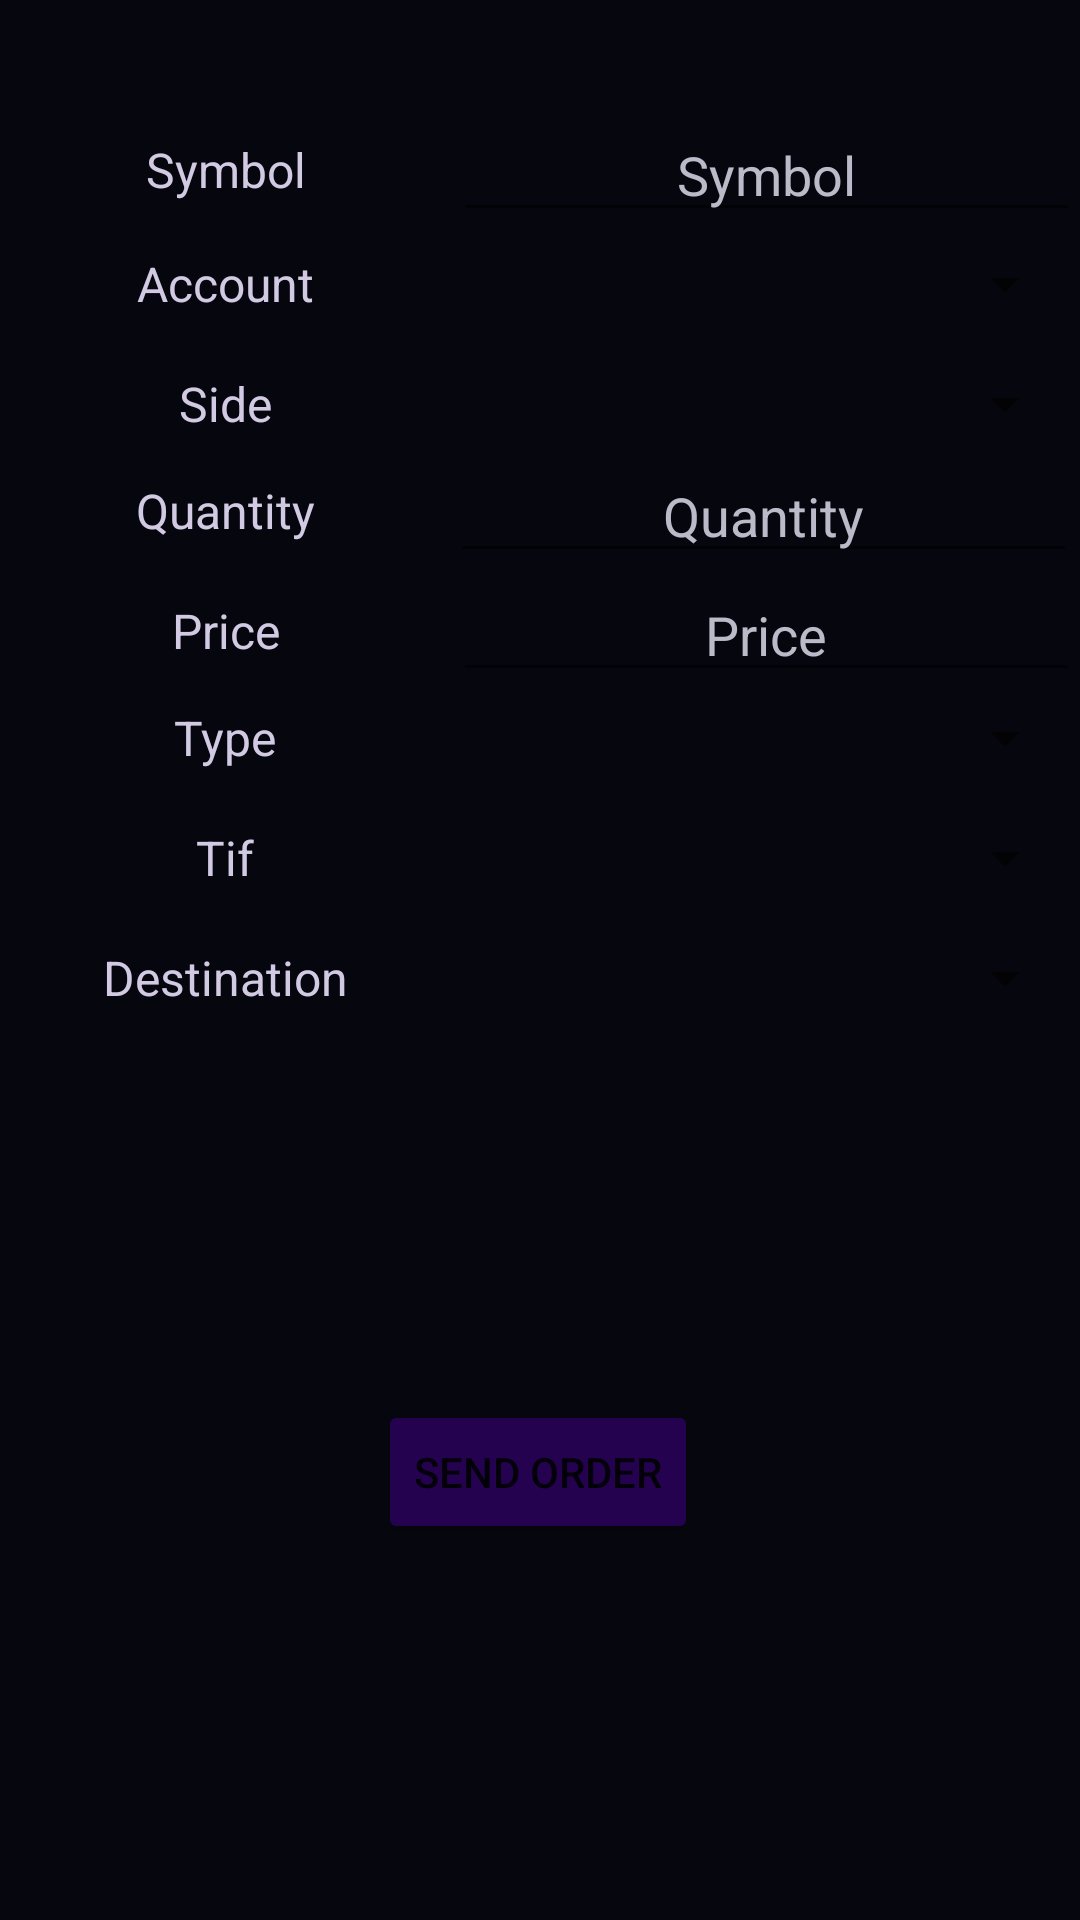

This screen was rendered from an Android layout file. Write that file and the resources it references.
<!-- AndroidManifest.xml: application theme Theme.ServerChat -->
<!-- res/layout/activity_make_order.xml -->
<?xml version="1.0" encoding="utf-8"?>
<androidx.constraintlayout.widget.ConstraintLayout xmlns:android="http://schemas.android.com/apk/res/android"
    xmlns:app="http://schemas.android.com/apk/res-auto"
    xmlns:tools="http://schemas.android.com/tools"
    android:layout_width="match_parent"
    android:layout_height="match_parent"
    android:background="@color/Bground"
    tools:context=".MakeOrder"
    tools:layout_editor_absoluteX="2dp"
    tools:layout_editor_absoluteY="9dp">

    <Spinner
        android:id="@+id/account"
        android:layout_width="209dp"
        android:layout_height="30dp"
        android:layout_marginTop="12dp"
        android:layout_marginEnd="1dp"
        android:layout_marginRight="1dp"
        android:dropDownWidth="wrap_content"
        android:popupBackground="@color/tempcolor"
        app:layout_constraintEnd_toEndOf="parent"
        app:layout_constraintTop_toBottomOf="@+id/textView9" />

    <Spinner
        android:id="@+id/side"
        android:layout_width="209dp"
        android:layout_height="30dp"
        android:layout_marginTop="10dp"
        android:layout_marginEnd="1dp"
        android:layout_marginRight="1dp"
        android:dropDownWidth="wrap_content"
        android:popupBackground="@color/tempcolor"
        app:layout_constraintEnd_toEndOf="parent"
        app:layout_constraintTop_toBottomOf="@+id/account" />

    <Spinner
        android:id="@+id/type"
        android:layout_width="209dp"
        android:layout_height="30dp"
        android:layout_marginTop="10dp"
        android:layout_marginEnd="1dp"
        android:layout_marginRight="1dp"
        android:dropDownWidth="wrap_content"
        android:popupBackground="@color/tempcolor"
        app:layout_constraintEnd_toEndOf="parent"
        app:layout_constraintTop_toBottomOf="@+id/textView4" />

    <Spinner
        android:id="@+id/tif"
        android:layout_width="209dp"
        android:layout_height="30dp"
        android:layout_marginTop="10dp"
        android:layout_marginEnd="1dp"
        android:layout_marginRight="1dp"
        android:dropDownWidth="wrap_content"
        android:paddingBottom="0dp"
        android:popupBackground="@color/tempcolor"
        app:layout_constraintEnd_toEndOf="parent"
        app:layout_constraintTop_toBottomOf="@+id/type" />

    <Spinner
        android:id="@+id/destination"
        android:layout_width="209dp"
        android:layout_height="30dp"
        android:layout_marginTop="10dp"
        android:layout_marginEnd="1dp"
        android:layout_marginRight="1dp"
        android:dropDownWidth="wrap_content"
        android:popupBackground="@color/tempcolor"
        app:layout_constraintEnd_toEndOf="parent"
        app:layout_constraintTop_toBottomOf="@+id/tif" />

    <Button
        android:id="@+id/send_order"
        android:layout_width="wrap_content"
        android:layout_height="48dp"
        android:onClick="send_order"
        android:text="Send Order"
        app:backgroundTint="#250250"
        app:layout_constraintBottom_toBottomOf="parent"
        app:layout_constraintEnd_toEndOf="parent"
        app:layout_constraintHorizontal_bias="0.498"
        app:layout_constraintStart_toStartOf="parent"
        app:layout_constraintTop_toBottomOf="@+id/destination" />

    <TextView
        android:id="@+id/textView9"
        android:layout_width="0dp"
        android:layout_height="22dp"
        android:fontFamily="sans-serif"
        android:gravity="center|center_vertical"
        android:text="Symbol"
        android:textColor="#D2C9E3"
        android:textSize="16sp"
        app:flow_horizontalAlign="center"
        app:flow_verticalAlign="center"
        app:layout_constraintBottom_toBottomOf="@+id/symbol"
        app:layout_constraintEnd_toStartOf="@+id/symbol"
        app:layout_constraintStart_toStartOf="parent"
        app:layout_constraintTop_toTopOf="@+id/symbol" />

    <TextView
        android:id="@+id/textView"
        android:layout_width="0dp"
        android:layout_height="0dp"
        android:fontFamily="sans-serif"
        android:gravity="center|center_vertical"
        android:text="Account"
        android:textColor="#D2C9E3"
        android:textSize="16sp"
        app:flow_horizontalAlign="center"
        app:flow_verticalAlign="center"
        app:layout_constraintBottom_toBottomOf="@+id/account"
        app:layout_constraintEnd_toStartOf="@+id/account"
        app:layout_constraintStart_toStartOf="parent"
        app:layout_constraintTop_toTopOf="@+id/account" />

    <TextView
        android:id="@+id/textView2"
        android:layout_width="0dp"
        android:layout_height="0dp"
        android:fontFamily="sans-serif"
        android:gravity="center|center_vertical"
        android:text="Side"
        android:textColor="#D2C9E3"
        android:textSize="16sp"
        app:flow_horizontalAlign="center"
        app:flow_verticalAlign="center"
        app:layout_constraintBottom_toBottomOf="@+id/side"
        app:layout_constraintEnd_toStartOf="@+id/side"
        app:layout_constraintStart_toStartOf="parent"
        app:layout_constraintTop_toTopOf="@+id/side" />

    <TextView
        android:id="@+id/textView3"
        android:layout_width="0dp"
        android:layout_height="22dp"
        android:fontFamily="sans-serif"
        android:gravity="center|center_vertical"
        android:text="Quantity"
        android:textColor="#D2C9E3"
        android:textSize="16sp"
        app:flow_horizontalAlign="center"
        app:flow_verticalAlign="center"
        app:layout_constraintBottom_toBottomOf="@+id/quantity"
        app:layout_constraintEnd_toStartOf="@+id/quantity"
        app:layout_constraintStart_toStartOf="parent"
        app:layout_constraintTop_toTopOf="@+id/quantity" />

    <TextView
        android:id="@+id/textView4"
        android:layout_width="0dp"
        android:layout_height="wrap_content"
        android:fontFamily="sans-serif"
        android:gravity="center|center_vertical"
        android:text="Price"
        android:textColor="#D2C9E3"
        android:textSize="16sp"
        app:flow_horizontalAlign="center"
        app:flow_verticalAlign="center"
        app:layout_constraintBottom_toBottomOf="@+id/price"
        app:layout_constraintEnd_toStartOf="@+id/price"
        app:layout_constraintStart_toStartOf="parent"
        app:layout_constraintTop_toTopOf="@+id/price" />

    <TextView
        android:id="@+id/textView5"
        android:layout_width="0dp"
        android:layout_height="0dp"
        android:fontFamily="sans-serif"
        android:gravity="center|center_vertical"
        android:text="Type"
        android:textColor="#D2C9E3"
        android:textSize="16sp"
        app:flow_horizontalAlign="center"
        app:flow_verticalAlign="center"
        app:layout_constraintBottom_toBottomOf="@+id/type"
        app:layout_constraintEnd_toStartOf="@+id/type"
        app:layout_constraintStart_toStartOf="parent"
        app:layout_constraintTop_toTopOf="@+id/type" />

    <TextView
        android:id="@+id/textView6"
        android:layout_width="0dp"
        android:layout_height="0dp"
        android:fontFamily="sans-serif"
        android:gravity="center|center_vertical"
        android:text="Tif"
        android:textColor="#D2C9E3"
        android:textSize="16sp"
        app:flow_horizontalAlign="center"
        app:flow_verticalAlign="center"
        app:layout_constraintBottom_toBottomOf="@+id/tif"
        app:layout_constraintEnd_toStartOf="@+id/tif"
        app:layout_constraintStart_toStartOf="parent"
        app:layout_constraintTop_toTopOf="@+id/tif" />

    <TextView
        android:id="@+id/textView7"
        android:layout_width="0dp"
        android:layout_height="0dp"
        android:fontFamily="sans-serif"
        android:gravity="center|center_vertical"
        android:text="Destination"
        android:textColor="#D2C9E3"
        android:textSize="16sp"
        app:flow_horizontalAlign="center"
        app:flow_verticalAlign="center"
        app:layout_constraintBottom_toBottomOf="@+id/destination"
        app:layout_constraintEnd_toStartOf="@+id/destination"
        app:layout_constraintStart_toStartOf="parent"
        app:layout_constraintTop_toTopOf="@+id/destination" />

    <EditText
        android:id="@+id/symbol"
        android:layout_width="209dp"
        android:layout_height="wrap_content"
        android:layout_marginTop="36dp"
        android:digits="QWERTYUIOPASDFGHJKLMNBVCXZ"
        android:ems="10"
        android:gravity="center|center_horizontal|center_vertical"
        android:hint="Symbol"
        android:inputType="textCapCharacters"
        android:textColor="@color/cardview_light_background"
        android:textColorHint="#E2D2D2E1"
        app:layout_constraintEnd_toEndOf="parent"
        app:layout_constraintTop_toTopOf="parent" />

    <EditText
        android:id="@+id/quantity"
        android:layout_width="209dp"
        android:layout_height="wrap_content"
        android:ems="10"
        android:gravity="center|center_horizontal|center_vertical"
        android:hint="Quantity"
        android:inputType="number"
        android:textColor="@color/cardview_light_background"
        android:textColorHint="#E2D2D2E1"
        android:textSize="18sp"
        app:layout_constraintEnd_toEndOf="@+id/side"
        app:layout_constraintHorizontal_bias="1.0"
        app:layout_constraintStart_toStartOf="@+id/side"
        app:layout_constraintTop_toBottomOf="@+id/side" />

    <EditText
        android:id="@+id/price"
        android:layout_width="209dp"
        android:layout_height="wrap_content"
        android:layout_marginTop="8dp"
        android:ems="10"
        android:gravity="center|center_horizontal|center_vertical"
        android:hint="Price"
        android:inputType="numberDecimal"
        android:textColor="@color/cardview_light_background"
        android:textColorHint="#E2D2D2E1"
        app:layout_constraintEnd_toEndOf="parent"
        app:layout_constraintTop_toBottomOf="@+id/textView3" />

</androidx.constraintlayout.widget.ConstraintLayout>
<!-- resources referenced by this layout -->
<resources>
  <color name="Bground">#06060E</color>
  <color name="tempcolor">#F207091D</color>
  <style name="Theme.ServerChat" parent="Theme.MaterialComponents.DayNight.DarkActionBar">
          
          <item name="colorPrimary">@color/purple_500</item>
          <item name="colorPrimaryVariant">@color/purple_700</item>
          <item name="colorOnPrimary">@color/white</item>
          
          <item name="colorSecondary">@color/teal_200</item>
          <item name="colorSecondaryVariant">@color/teal_700</item>
          <item name="colorOnSecondary">@color/black</item>
          
          <item name="android:statusBarColor" tools:targetApi="l">?attr/colorPrimaryVariant</item>
          
      </style>
  <color name="purple_500">#FF6200EE</color>
  <color name="purple_700">#FF3700B3</color>
  <color name="white">#FFFFFFFF</color>
  <color name="teal_200">#FF03DAC5</color>
  <color name="teal_700">#FF018786</color>
  <color name="black">#FF000000</color>
</resources>
